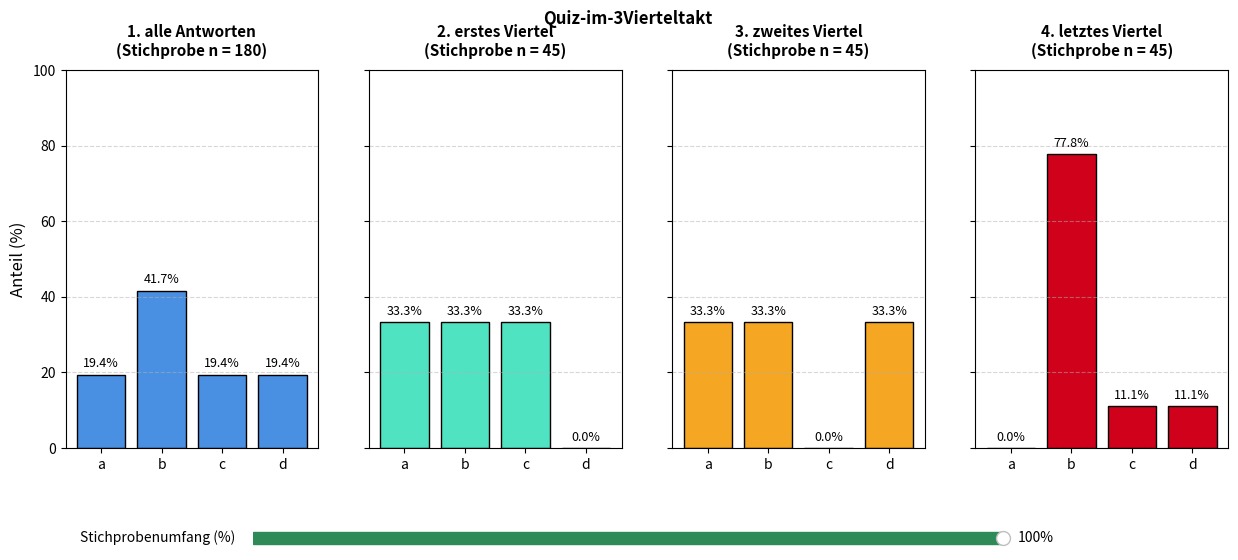

Here is the Python script that generated this plot:
# 2_Quiz-3viertel-mit-slider.py 27.05.2026 
from collections import Counter
import math
import os
import random
import matplotlib.pyplot as plt
from matplotlib.widgets import Slider

# --- 1. DATEN AUS TEXTDATEI EINLESEN ---
dateiname = "antworten.txt"
answers = []

if os.path.exists(dateiname):
    with open(dateiname, "r", encoding="utf-8") as file:
        answers = [line.strip() for line in file if line.strip()]
else:
    print(
        f"Fehler: Die Datei '{dateiname}' wurde nicht gefunden. Generiere Demo-Daten..."
    )
    # Demo-Daten mit simuliertem "b-Trend" 
    answers = (
        ["A.a"] * 15
        + ["A.b"] * 15
        + ["A.c"] * 15
        + ["A.d"] * 15  # 1. Viertel: Sauber
        + ["A.a"] * 15
        + ["A.b"] * 15
        + ["A.c"] * 15
        + ["A.d"] * 15  # 2. Viertel: Sauber
        + ["A.a"] * 5
        + ["A.b"] * 45
        + ["A.c"] * 5
        + ["A.d"] * 5  # Letztes Viertel: b-Überhang
    )

# Antworten extrahieren
extracted = [line.split(".")[-1] for line in answers if "." in line]
total_count = len(extracted)

if total_count < 10:
    print("Zu wenige Daten für eine sinnvolle Stichprobenanalyse.")
    exit()

# Daten in Abschnitte unterteilen
quarter_size = total_count / 4
q1_data = extracted[: math.ceil(quarter_size)]
q2_data = extracted[math.ceil(quarter_size) : math.floor(quarter_size * 2)]
q4_data = extracted[math.ceil(quarter_size * 3) :]

# --- 2. GRAFISCHE OBERFLÄCHE (MATPLOTLIB) EINRICHTEN ---
# Platz nach unten für den Slider lassen via 'subplots_adjust'
fig, axes = plt.subplots(1, 4, figsize=(15, 6), sharey=True)
plt.subplots_adjust(bottom=0.25)  # Schafft Platz für den Slider unten

categories = ["a", "b", "c", "d"]
colors = ["#4A90E2", "#50E3C2", "#F5A623", "#D0021B"]

# Globale Listen für den Zugriff in der Update-Funktion
bar_containers = []
text_elements = []


# --- 3. UPDATE-FUNKTION FÜR DEN SLIDER ---
def update(val):
    # Prozentsatz vom Slider holen (0.1 bis 1.0)
    percentage = val / 100.0

    # Datenquellen definieren
    datasets = [
        (extracted, "1. alle Antworten"),
        (q1_data, "2. erstes Viertel"),
        (q2_data, "3. zweites Viertel"),
        (q4_data, "4. letztes Viertel"),
    ]

    for i, (full_data, base_title) in enumerate(datasets):
        ax = axes[i]

        # Berechne den Stichprobenumfang (mindestens 1 Element)
        sample_size = max(1, round(len(full_data) * percentage))

        # ZUFÄLLIGE STICHPROBE ZIEHEN (at Random)
        sample_data = random.sample(full_data, sample_size)

        # Häufigkeiten berechnen
        counts = Counter(sample_data)
        percentages = [
            (counts[cat] / sample_size) * 100 if sample_size > 0 else 0
            for cat in categories
        ]

        # Diagramm-Balken aktualisieren
        for bar, new_height in zip(bar_containers[i], percentages):
            bar.set_height(new_height)

        # Titel mit aktueller Stichprobengröße aktualisieren
        ax.set_title(
            f"{base_title}\n(Stichprobe n = {sample_size})",
            fontsize=11,
            fontweight="bold",
            pad=10,
        )

        # Prozentzahlen über den Balken aktualisieren
        # Erst alte Texte löschen
        for txt in text_elements[i]:
            txt.remove()
        text_elements[i].clear()

        # Neue Texte zeichnen
        for bar in bar_containers[i]:
            height = bar.get_height()
            txt = ax.annotate(
                f"{height:.1f}%",
                xy=(bar.get_x() + bar.get_width() / 2, height),
                xytext=(0, 3),
                textcoords="offset points",
                ha="center",
                va="bottom",
                fontsize=9,
            )
            text_elements[i].append(txt)

    # Zeichne das Fenster neu
    fig.canvas.draw_idle()


# --- 4. INITIALISIERUNG DER DIAGRAMME ---
# Erster Durchlauf mit 100% als Standardwert
datasets_init = [
    (extracted, "1. alle Antworten"),
    (q1_data, "2. erstes Viertel"),
    (q2_data, "3. zweites Viertel"),
    (q4_data, "4. letztes Viertel"),
]

for i, (data, title) in enumerate(datasets_init):
    ax = axes[i]
    counts = Counter(data)
    sub_total = len(data)
    percentages = [
        (counts[cat] / sub_total) * 100 if sub_total > 0 else 0 for cat in categories
    ]

    bars = ax.bar(categories, percentages, color=colors[i], edgecolor="black")
    bar_containers.append(bars)
    text_elements.append([])  # Platzhalter für Texte

    ax.set_ylim(0, 100)
    ax.grid(axis="y", linestyle="--", alpha=0.5)
    if i == 0:
        ax.set_ylabel("Anteil (%)", fontsize=12)

# --- 5. SLIDER HINZUFÜGEN UND VERKNÜPFEN ---
# Position des Slider-Bereichs: [links, unten, breite, höhe]
slider_ax = plt.axes([0.25, 0.08, 0.5, 0.04])
stichproben_slider = Slider(
    ax=slider_ax,
    label="Stichprobenumfang (%) ",
    valmin=10,
    valmax=100,
    valinit=100,
    valfmt="%1.0f%%",
    color="seagreen",
)

# Auf Slider-Bewegung reagieren
stichproben_slider.on_changed(update)

# Einmalig aufrufen, um die Prozent-Labels beim Start korrekt zu setzen
update(100)

plt.suptitle(
    "Quiz-im-3Vierteltakt",
    fontsize=12,
    fontweight="bold",
    y=0.98,
)
plt.show()
